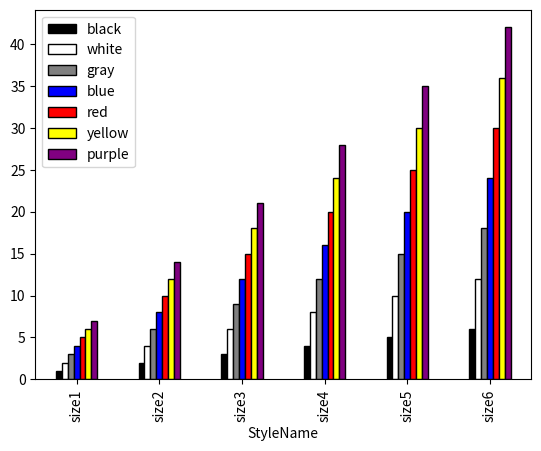

Write Python code to recreate this figure.
import pandas as pd
import matplotlib.pyplot as plt
from collections import OrderedDict

raw_data ={
	'black':    [1,2,3,4,5,6],
	'white':    [2,4,6,8,10,12],
	'gray':     [3,6,9,12,15,18],
	'blue':     [4,8,12,16,20,24],
	'red':      [5,10,15,20,25,30],
	'yellow':   [6,12,18,24,30,36],
	'purple':   [7,14,21,28,35,42],
}
#Metode der modtager laver et diagram som viser fordelingen af salget over farver og størrelser hos en enkelt vare.
#Metoden modtager et input data og et navn. Dataen skal også indeholde "row keys" som bliver farven på søjlen.
def histogram(inputdata, styleName):
	df = pd.DataFrame(OrderedDict(inputdata),index=pd.Index(['size1', 'size2', 'size3', 'size4', 'size5', 'size6'], name=styleName))
	df.plot(kind='bar', color=(inputdata.keys()), edgecolor ='black')

	plt.show()

histogram(raw_data,'StyleName')
